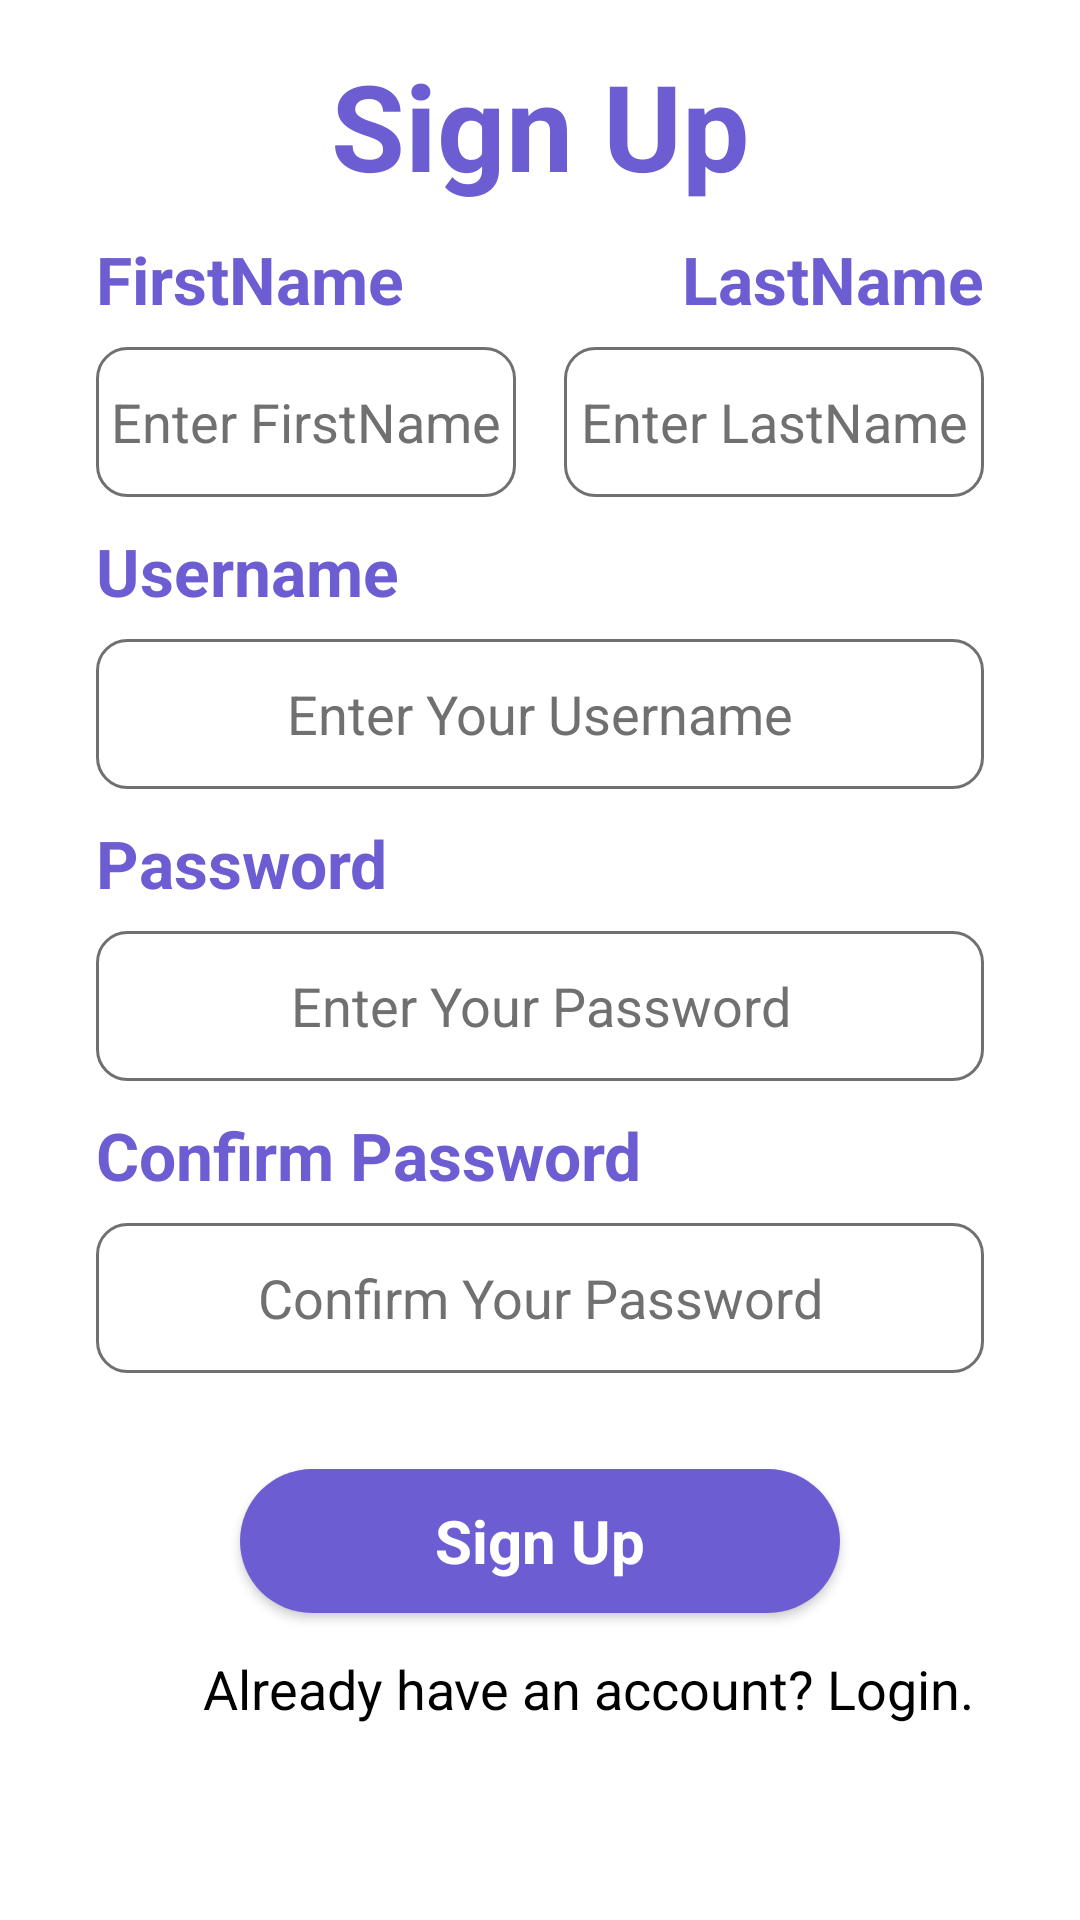

Layout XML and referenced resources for this Android screen:
<!-- AndroidManifest.xml: application theme Theme.LoginAndSignUpPage02 -->
<!-- res/layout/activity_register.xml -->
<?xml version="1.0" encoding="utf-8"?>
<androidx.constraintlayout.widget.ConstraintLayout xmlns:android="http://schemas.android.com/apk/res/android"
    xmlns:app="http://schemas.android.com/apk/res-auto"
    xmlns:tools="http://schemas.android.com/tools"
    android:layout_width="match_parent"
    android:layout_height="match_parent"
    tools:context=".RegisterActivity">

    <ScrollView
        android:layout_width="match_parent"
        android:layout_height="match_parent">

        <LinearLayout
            android:layout_width="match_parent"
            android:layout_height="match_parent"
            android:orientation="vertical">

            <ImageView
                android:id="@+id/imageView4"
                android:layout_width="wrap_content"
                android:layout_height="wrap_content"
                app:layout_constraintEnd_toEndOf="parent"
                app:layout_constraintStart_toStartOf="parent"
                app:layout_constraintTop_toTopOf="parent"
                app:srcCompat="@drawable/top_signup" />

            <TextView
                android:id="@+id/textView5"
                android:layout_width="match_parent"
                android:layout_height="wrap_content"
                android:text="Sign Up"
                android:textColor="#6C5DD2"
                android:textStyle="bold"
                android:textSize="40sp"
                android:textAlignment="center"
                android:layout_marginTop="15dp"
                android:layout_marginStart="32dp"
                android:layout_marginEnd="32dp"/>

            <LinearLayout
                android:layout_width="match_parent"
                android:layout_height="match_parent"
                android:orientation="horizontal">

                <LinearLayout
                    android:layout_width="0dp"
                    android:layout_height="match_parent"
                    android:layout_marginStart="32dp"
                    android:layout_marginTop="10dp"
                    android:layout_marginEnd="8dp"
                    android:layout_weight="0.5"
                    android:orientation="vertical">

                    <TextView
                        android:id="@+id/textView11"
                        android:layout_width="match_parent"
                        android:layout_height="wrap_content"
                        android:text="FirstName"
                        android:textColor="#6c5DD2"
                        android:textSize="22sp"
                        android:textStyle="bold" />

                    <EditText
                        android:id="@+id/editTextTextPersonName2"
                        android:layout_width="match_parent"
                        android:layout_height="50dp"
                        android:layout_marginTop="8dp"
                        android:background="@drawable/background_edit"
                        android:ems="10"
                        android:gravity="center"
                        android:hint="Enter FirstName"
                        android:inputType="textPersonName"
                        android:textColor="#707070"
                        android:textColorHint="#707070" />
                </LinearLayout>

                <LinearLayout
                    android:layout_width="0dp"
                    android:layout_height="match_parent"
                    android:layout_marginStart="8dp"
                    android:layout_marginTop="10dp"
                    android:layout_marginEnd="32dp"
                    android:layout_weight="0.5"
                    android:orientation="vertical">

                    <TextView
                        android:id="@+id/textView10"
                        android:layout_width="match_parent"
                        android:layout_height="wrap_content"
                        android:text="LastName"
                        android:textAlignment="textEnd"
                        android:textColor="#6c5DD2"
                        android:textSize="22sp"
                        android:textStyle="bold" />

                    <EditText
                        android:id="@+id/editTextTextPersonName3"
                        android:layout_width="match_parent"
                        android:layout_height="50dp"
                        android:layout_marginTop="8dp"
                        android:background="@drawable/background_edit"
                        android:ems="10"
                        android:gravity="center"
                        android:hint="Enter LastName"
                        android:inputType="textPersonName"
                        android:textColor="#707070"
                        android:textColorHint="#707070" />
                </LinearLayout>
            </LinearLayout>

            <LinearLayout
                android:layout_width="match_parent"
                android:layout_height="match_parent"
                android:layout_marginTop="10dp"
                android:layout_marginStart="32dp"
                android:layout_marginEnd="32dp"
                android:orientation="vertical">

                <TextView
                    android:id="@+id/textView7"
                    android:layout_width="match_parent"
                    android:layout_height="wrap_content"
                    android:text="Username"
                    android:textSize="22sp"
                    android:textColor="#6c5DD2"
                    android:textStyle="bold"/>

                <EditText
                    android:id="@+id/editTextTextPersonName1"
                    android:layout_width="match_parent"
                    android:layout_height="50dp"
                    android:background="@drawable/background_edit"
                    android:hint="Enter Your Username"
                    android:textColorHint="#707070"
                    android:textColor="#707070"
                    android:ems="10"
                    android:inputType="textPersonName"
                    android:gravity="center"
                    android:layout_marginTop="8dp"
                    />
            </LinearLayout>

            <LinearLayout
                android:layout_width="match_parent"
                android:layout_height="match_parent"
                android:layout_marginTop="10dp"
                android:layout_marginStart="32dp"
                android:layout_marginEnd="32dp"
                android:orientation="vertical">

                <TextView
                    android:id="@+id/textView6"
                    android:layout_width="match_parent"
                    android:layout_height="wrap_content"
                    android:text="Password"
                    android:textSize="22sp"
                    android:textColor="#6c5DD2"
                    android:textStyle="bold"/>

                <EditText
                    android:id="@+id/editTextTextPersonName"
                    android:layout_width="match_parent"
                    android:layout_height="50dp"
                    android:background="@drawable/background_edit"
                    android:hint="Enter Your Password"
                    android:textColorHint="#707070"
                    android:textColor="#707070"
                    android:ems="10"
                    android:inputType="textPersonName"
                    android:gravity="center"
                    android:layout_marginTop="8dp"
                    />
            </LinearLayout>

            <LinearLayout
                android:layout_width="match_parent"
                android:layout_height="match_parent"
                android:layout_marginTop="10dp"
                android:layout_marginStart="32dp"
                android:layout_marginEnd="32dp"
                android:orientation="vertical">

                <TextView
                    android:id="@+id/textView20"
                    android:layout_width="match_parent"
                    android:layout_height="wrap_content"
                    android:text="Confirm Password"
                    android:textSize="22sp"
                    android:textColor="#6c5DD2"
                    android:textStyle="bold"/>

                <EditText
                    android:id="@+id/editTextTextPersonName7"
                    android:layout_width="match_parent"
                    android:layout_height="50dp"
                    android:background="@drawable/background_edit"
                    android:hint="Confirm Your Password"
                    android:textColorHint="#707070"
                    android:textColor="#707070"
                    android:ems="10"
                    android:inputType="textPersonName"
                    android:gravity="center"
                    android:layout_marginTop="8dp"
                    />
            </LinearLayout>

            <androidx.appcompat.widget.AppCompatButton
                android:id="@+id/button"
                android:layout_width="200dp"
                android:layout_height="wrap_content"
                android:background="@drawable/button_background"
                android:layout_marginTop="32dp"
                android:layout_gravity="center"
                android:gravity="center"
                style="@android:style/Widget.Button"
                android:text="Sign Up"
                android:textSize="20sp"
                android:textColor="#ffffff"
                android:textStyle="bold"/>

            <TextView
                android:id="@+id/textView8"
                android:layout_width="match_parent"
                android:layout_height="wrap_content"
                android:text="Already have an account? Login."
                android:layout_marginStart="32dp"
                android:layout_marginTop="13dp"
                android:textSize="18sp"
                android:textColor="#000000"
                android:textAlignment="center"/>

        </LinearLayout>

    </ScrollView>

</androidx.constraintlayout.widget.ConstraintLayout>
<!-- resources referenced by this layout -->
<resources>
  <!-- drawable background_edit (drawable) -->
  <?xml version="1.0" encoding="utf-8"?>
  <selector
      xmlns:android="http://schemas.android.com/apk/res/android">
  <item>
      <shape>
          <corners android:radius="10dp"/>
          <stroke android:color="#707070" android:width="1dp"/>
      </shape>
  </item>
  </selector>
  <!-- drawable button_background (drawable) -->
  <?xml version="1.0" encoding="utf-8"?>
  <selector
      xmlns:android="http://schemas.android.com/apk/res/android">
  <item>
      <shape>
          <solid android:color="#6C5DD2"/>
          <corners android:radius="60dp"/>
      </shape>
  </item>
  </selector>
  <style name="Theme.LoginAndSignUpPage02" parent="Theme.MaterialComponents.DayNight.DarkActionBar">
          
          <item name="colorPrimary">@color/purple_500</item>
          <item name="colorPrimaryVariant">@color/purple_700</item>
          <item name="colorOnPrimary">@color/white</item>
          
          <item name="colorSecondary">@color/teal_200</item>
          <item name="colorSecondaryVariant">@color/teal_700</item>
          <item name="colorOnSecondary">@color/black</item>
          
          <item name="android:statusBarColor">?attr/colorPrimaryVariant</item>
          
      </style>
  <!-- not gathered from this repository: default colours our renderer supplied (Android Studio template values) -->
  <color name="purple_500">#FF6200EE</color>
  <color name="purple_700">#FF3700B3</color>
  <color name="teal_200">#FF03DAC5</color>
  <color name="teal_700">#FF018786</color>
  <color name="black">#FF000000</color>
  <color name="white">#FFFFFFFF</color>
</resources>
